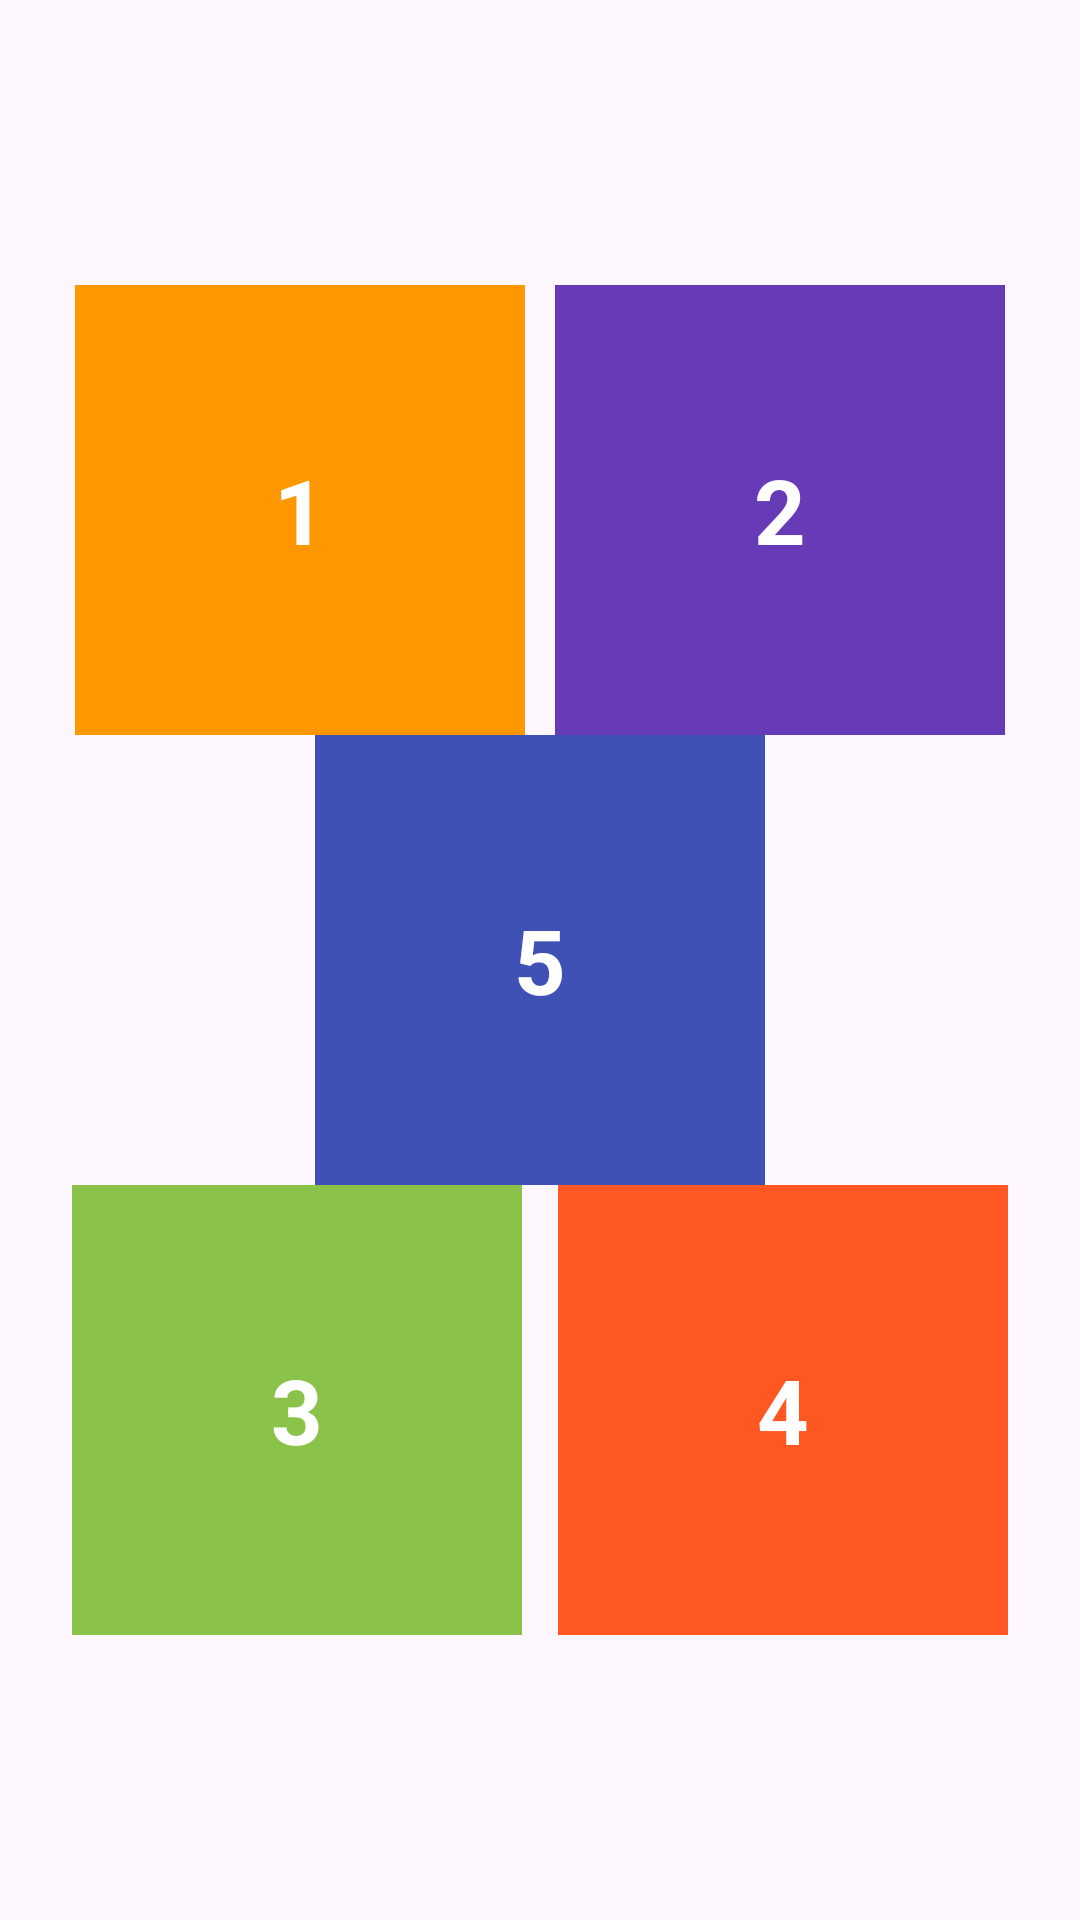

Here is an Android app screen rendered from its layout file. Give the layout XML and the strings, colors and styles it references.
<!-- AndroidManifest.xml: application theme Theme.Lab3_PH40917 -->
<!-- res/layout/activity_bai3.xml -->
<?xml version="1.0" encoding="utf-8"?>
<androidx.constraintlayout.widget.ConstraintLayout xmlns:android="http://schemas.android.com/apk/res/android"
    xmlns:app="http://schemas.android.com/apk/res-auto"
    xmlns:tools="http://schemas.android.com/tools"
    android:layout_width="match_parent"
    android:layout_height="match_parent"

    tools:context=".Bai3">

    <TextView
        android:id="@+id/textView"
        android:layout_width="150dp"
        android:layout_height="150dp"
        android:background="#3F51B5"
        android:gravity="center"
        android:text="5"
        android:textColor="@color/white"
        android:textSize="30sp"
        android:textStyle="bold"
        app:layout_constraintBottom_toBottomOf="parent"
        app:layout_constraintHorizontal_bias="0.5"
        app:layout_constraintLeft_toLeftOf="parent"
        app:layout_constraintRight_toRightOf="parent"
        app:layout_constraintTop_toTopOf="parent" />

    <androidx.constraintlayout.widget.Guideline
        android:id="@+id/LineHorizontal"
        android:layout_width="wrap_content"
        android:layout_height="wrap_content"
        android:orientation="horizontal"
        app:layout_constraintGuide_percent="0.5" />

    <androidx.constraintlayout.widget.Guideline
        android:id="@+id/lLineVertical_mid"
        android:layout_width="wrap_content"
        android:layout_height="wrap_content"
        android:orientation="vertical"
        app:layout_constraintGuide_percent="0.5" />

    <androidx.constraintlayout.widget.Guideline
        android:id="@+id/lLineVertical_left"
        android:layout_width="wrap_content"
        android:layout_height="wrap_content"
        android:orientation="vertical"
        app:layout_constraintGuide_percent="0.25" />

    <androidx.constraintlayout.widget.Guideline
        android:id="@+id/lLineVertical_right"
        android:layout_width="wrap_content"
        android:layout_height="wrap_content"
        android:orientation="vertical"
        app:layout_constraintGuide_percent="0.75" />


    <TextView
        android:id="@+id/textView_1"
        android:layout_width="150dp"
        android:layout_height="150dp"
        android:layout_marginLeft="25dp"
        android:background="#ff9800"
        android:gravity="center"
        android:text="1"
        android:textColor="@color/white"
        android:textSize="30sp"
        android:textStyle="bold"
        app:layout_constraintBottom_toTopOf="@id/textView"
        app:layout_constraintLeft_toLeftOf="parent" />

    <TextView
        android:id="@+id/textView_2"
        android:layout_width="150dp"
        android:layout_height="150dp"
        android:layout_marginEnd="25dp"
        android:background="#673ab7 "
        android:gravity="center"
        android:text="2"
        android:textColor="@color/white"
        android:textSize="30sp"
        android:textStyle="bold"
        app:layout_constraintBottom_toTopOf="@id/textView"
        app:layout_constraintRight_toRightOf="parent" />

    <TextView
        android:id="@+id/textView_3"
        android:layout_width="150dp"
        android:layout_height="150dp"
        android:layout_marginLeft="24dp"
        android:background="#8bc34a"
        android:gravity="center"
        android:text="3"
        android:textColor="@color/white"
        android:textSize="30sp"
        android:textStyle="bold"
        app:layout_constraintBottom_toBottomOf="parent"
        app:layout_constraintLeft_toLeftOf="parent"
        app:layout_constraintTop_toBottomOf="@+id/textView"
        app:layout_constraintVertical_bias="0.0" />

    <TextView
        android:id="@+id/textView_4"
        android:layout_width="150dp"
        android:layout_height="150dp"
        android:layout_marginRight="24dp"
        android:background="#ff5722"
        android:gravity="center"
        android:text="4"
        android:textColor="@color/white"
        android:textSize="30sp"
        android:textStyle="bold"
        app:layout_constraintBottom_toBottomOf="parent"
        app:layout_constraintRight_toRightOf="parent"
        app:layout_constraintTop_toBottomOf="@id/textView"
        app:layout_constraintVertical_bias="0" />


</androidx.constraintlayout.widget.ConstraintLayout>
<!-- resources referenced by this layout -->
<resources>
  <style name="Theme.Lab3_PH40917" parent="Base.Theme.Lab3_PH40917" />
  <style name="Base.Theme.Lab3_PH40917" parent="Theme.Material3.DayNight.NoActionBar">
          
          
      </style>
  <!-- not gathered from this repository: default colours our renderer supplied (Android Studio template values) -->
  <color name="white">#FFFFFFFF</color>
</resources>
